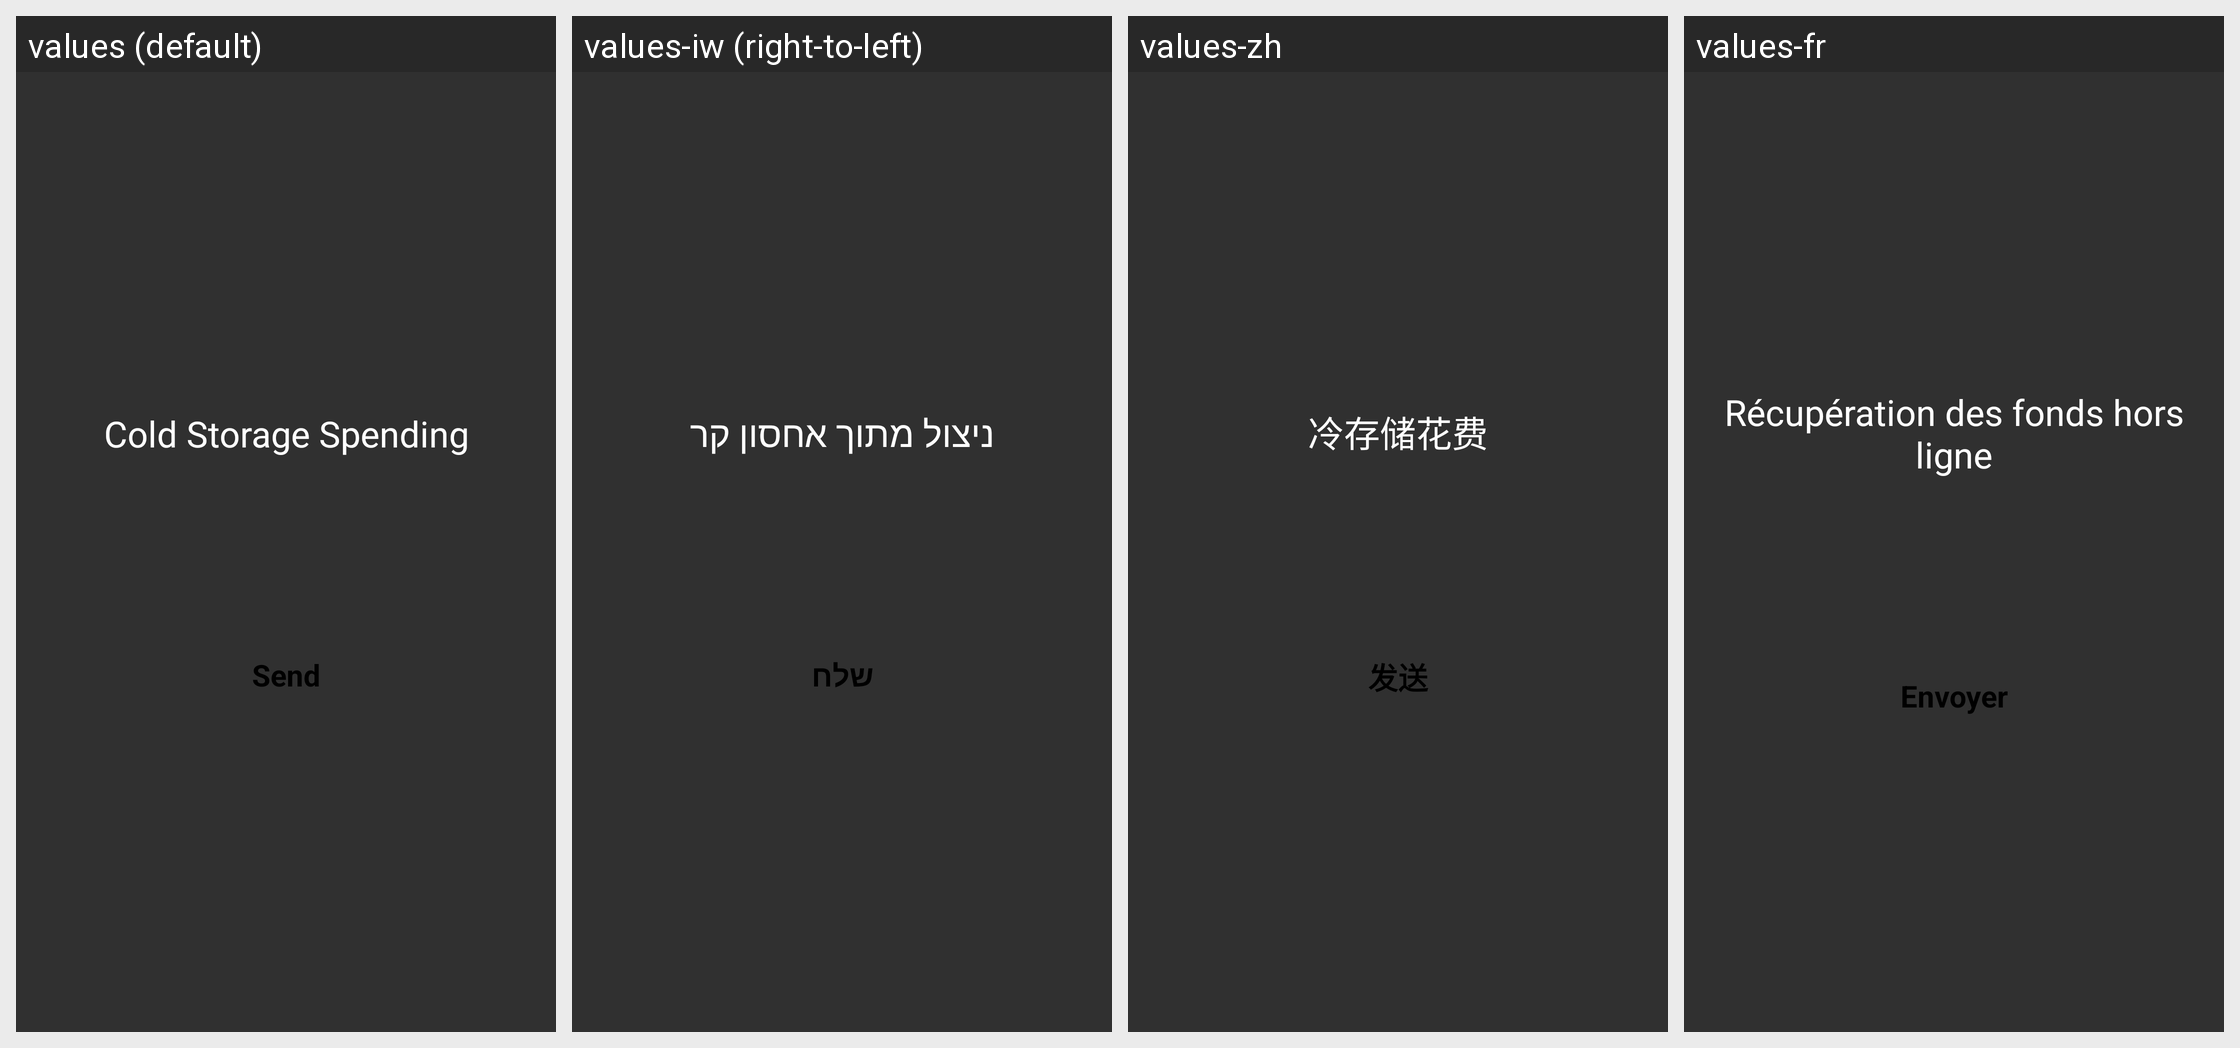

Here is an Android app screen in its default locale and in the app's own translations. Write out the translated-string differences for the strings that appear on this screen.
Android screen res/layout/cold_storage_summary_activity.xml rendered under 4 locales, left to right: values (default), values-iw (right-to-left), values-zh, values-fr. Device: Nexus 5 (rendered at 1080×1920; each locale shown at half size, 540×960, under a caption strip naming it); theme MyceliumModern.
Other locales in the repository, not shown: values-bg, values-cs, values-da, values-de, values-el, values-es, values-in, values-it, values-ja, values-ko, values-nl, values-pl, values-pt, values-ro, values-ru, values-sk, values-sl, values-sq, values-sv, values-vi, values-zh-rTW.
Strings drawn on this screen, with the default value and each locale's value (text and hints the layout hard-codes, and strings that could not be matched under every locale, appear in the picture but are not listed):

cold_storage_title
  values: Cold Storage Spending
  values-iw: ניצול מתוך אחסון קר
  values-zh: 冷存储花费
  values-fr: Récupération des fonds hors ligne

send
  values: Send
  values-iw: שלח
  values-zh: 发送
  values-fr: Envoyer
